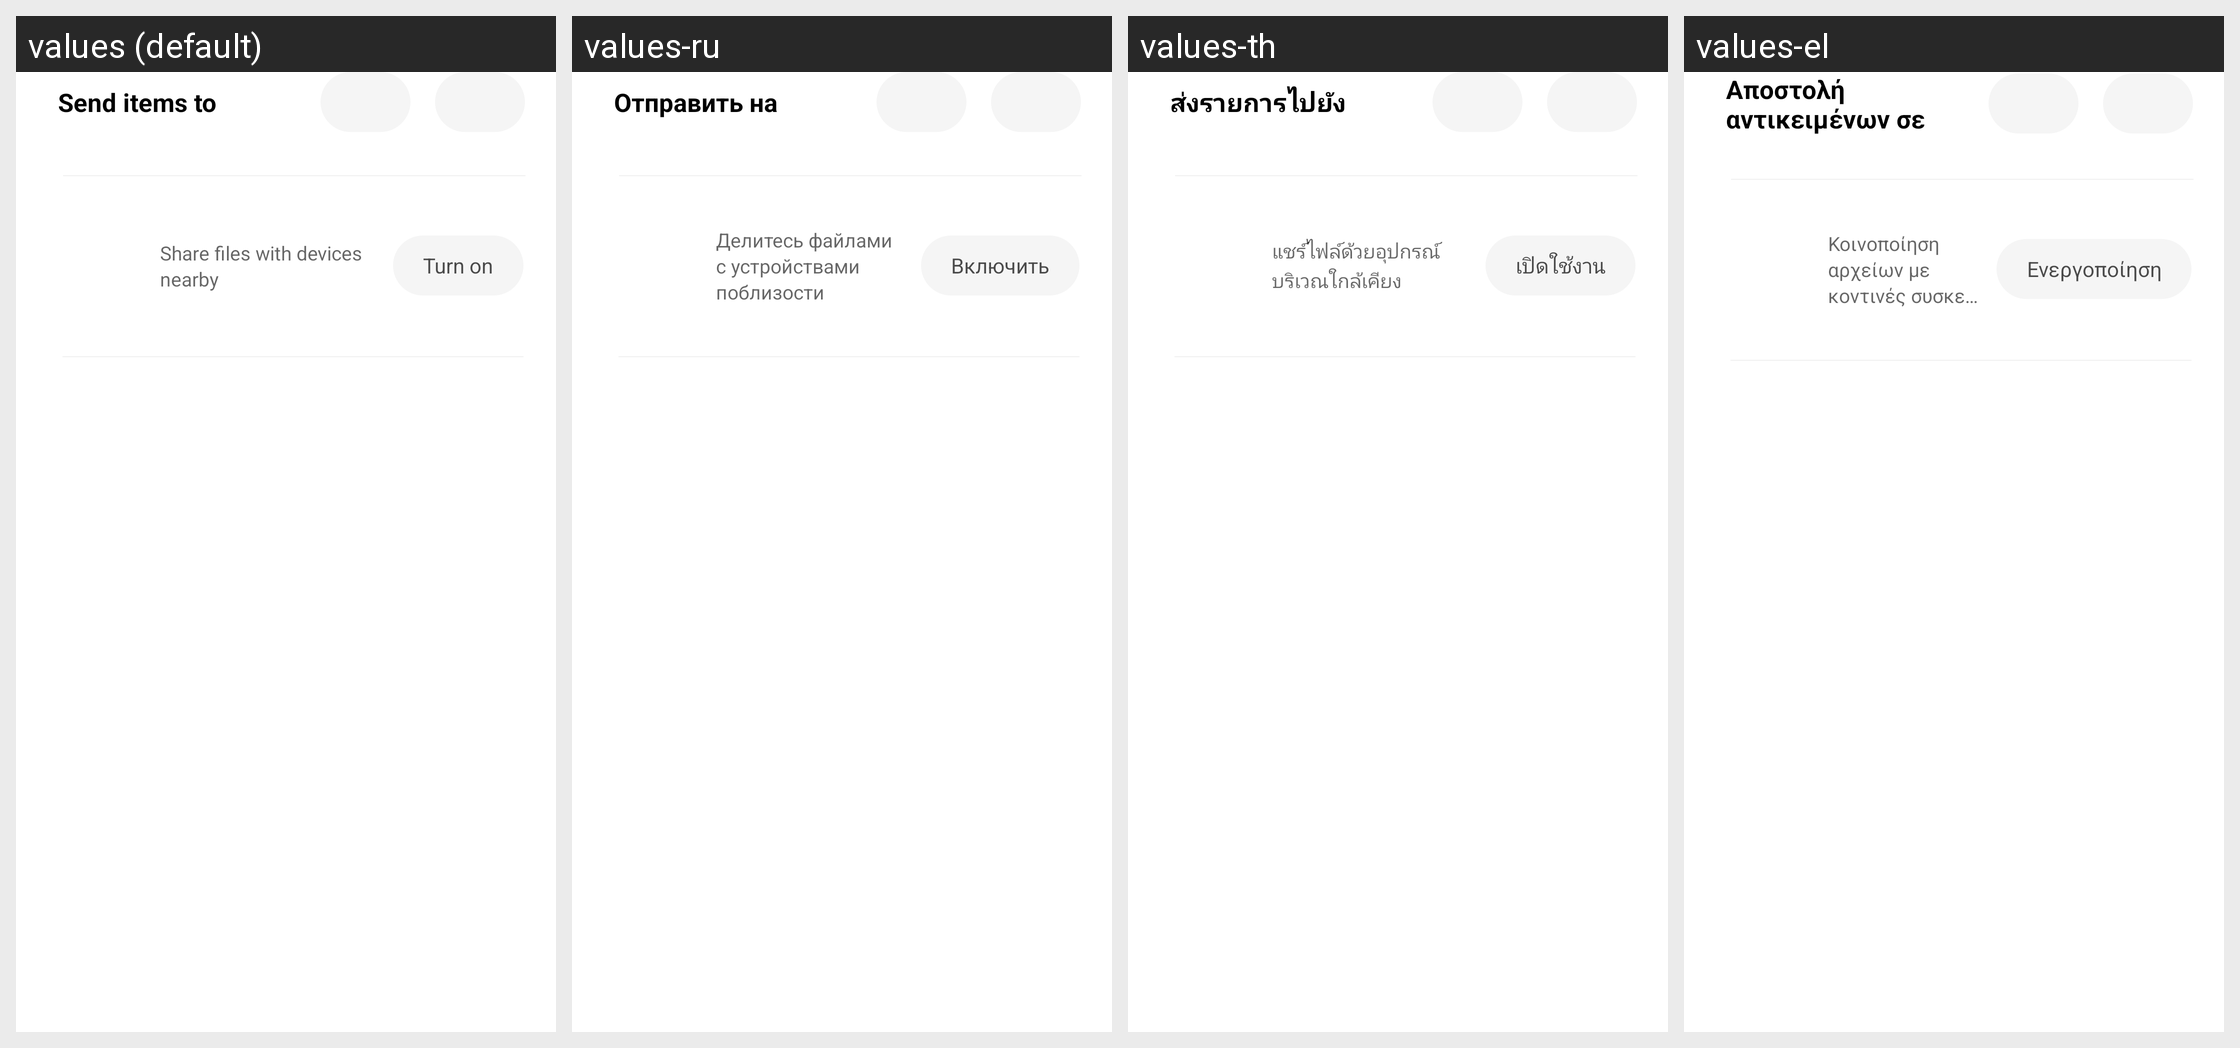

Strings drawn on this Android screen and how each of the app's shown locales translates them:
Android screen res/layout/view_mishare_transfer_gallery.xml rendered under 4 locales, left to right: values (default), values-ru, values-th, values-el. Device: Nexus 5 (rendered at 1080×1920; each locale shown at half size, 540×960, under a caption strip naming it); theme Theme.MaterialComponents.DayNight.NoActionBar.
Other locales in the repository, not shown: values-ar, values-as-rIN, values-az-rAZ, values-be, values-bg, values-bn-rBD, values-bs, values-ca, values-cs, values-da, values-de, values-en-rGB, values-en-rIN, values-es, values-es-rUS, values-et-rEE, values-eu-rES, values-fa-rIR, values-fi, values-fr, values-gl-rES, values-gu-rIN, values-ha-rNG, values-hi, values-hr, values-hu, values-hy-rAM, values-in, values-it, values-iw-rIL, values-ja, values-ka-rGE, values-kk-rKZ, values-km-rKH, values-kn-rIN, values-ko, values-lt, values-lv, values-mk-rMK, values-ml-rIN, values-mr-rIN, values-ms-rMY, values-mt-rMT, values-my-rMM, values-nb, values-ne-rIN, values-ne-rNP, values-nl, values-or-rIN, values-pa-rIN, values-pl, values-pt-rBR, values-pt-rPT, values-ro, values-sk, values-sl, values-sq-rAL, values-sr, values-sv, values-ta-rIN, values-te-rIN, values-tr, values-uk, values-ur-rIN, values-uz-rUZ, values-vi, values-zh-rCN, values-zh-rHK, values-zh-rTW.
Strings drawn on this screen, with the default value and each locale's value (text and hints the layout hard-codes, and strings that could not be matched under every locale, appear in the picture but are not listed):

send_files_to
  values: Send items to
  values-ru: Отправить на
  values-th: ส่งรายการไปยัง
  values-el: Αποστολή αντικειμένων σε

tips_prompt_enable_midrop
  values: Share files with devices nearby
  values-ru: Делитесь файлами с устройствами поблизости
  values-th: แชร์ไฟล์ด้วยอุปกรณ์บริเวณใกล้เคียง
  values-el: Κοινοποίηση αρχείων με κοντινές συσκευές

enable_midrop
  values: Turn on
  values-ru: Включить
  values-th: เปิดใช้งาน
  values-el: Ενεργοποίηση
